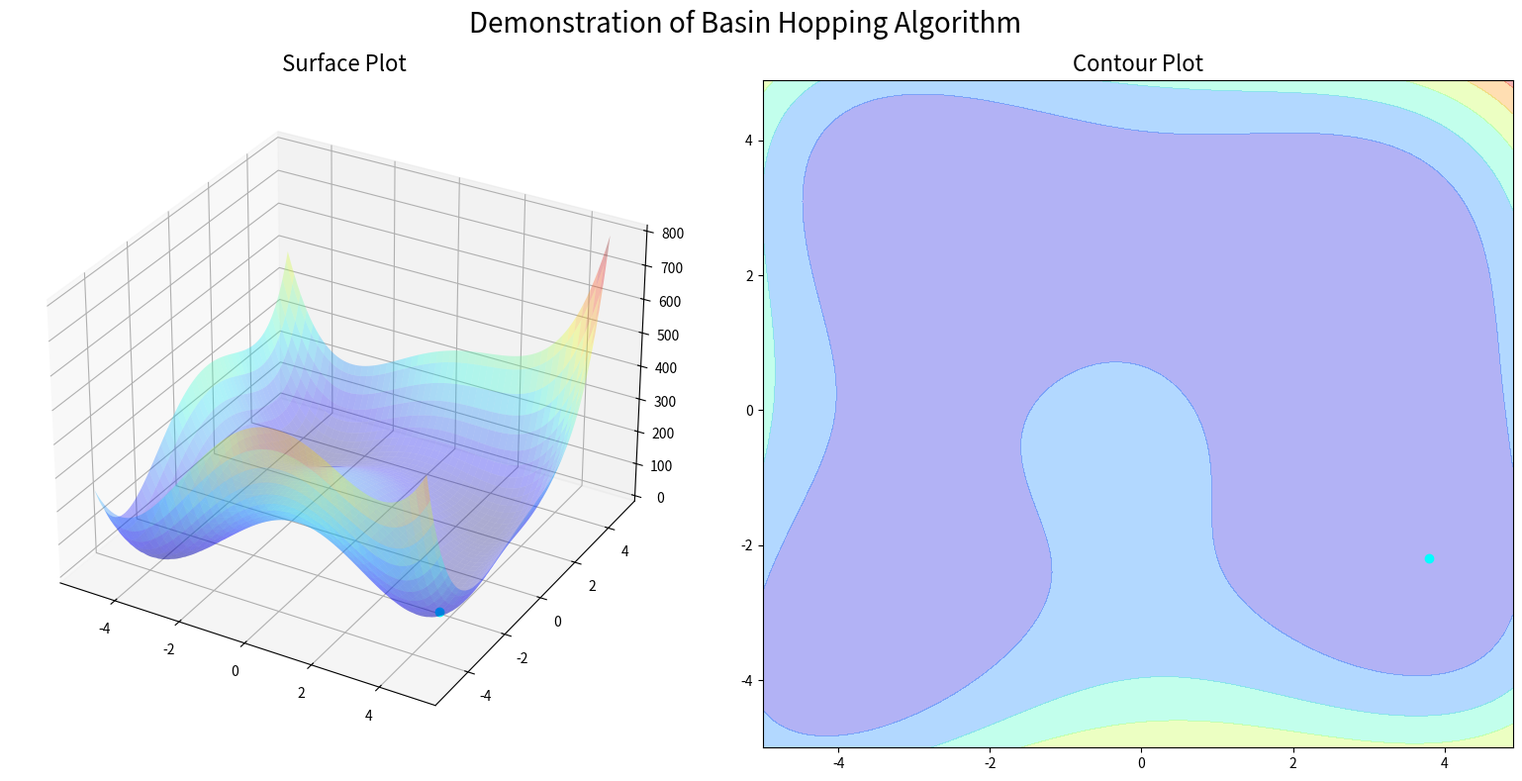

Python code for this plot:
# basin hopping global optimization for the ackley multimodal objective function
from scipy.optimize import basinhopping
import numpy as np
from numpy.random import rand
from numpy import exp
from numpy import sqrt
from numpy import cos
from numpy import e
from numpy import pi
from numpy import meshgrid
from numpy import arange
import matplotlib.pyplot as plt
from matplotlib import animation

# objective function
def objective(v):
    x, y = v
    return (x**2 + y - 11)**2 + (x + y**2 -7)**2

# define range for input
r_min, r_max = -5.0, 5.0
# define the starting point as a random sample from the domain

minima_list = []
init_points = [(4, 4), (4, 4), (0, -4), (0, -4), (-4, 0), (-4, 0)]

def solve(k):
    pt = r_min + rand(2) * (r_max - r_min)
    # pt = init_points[k]
    fv = objective(pt)
    minima_list.append((pt, fv, True))

    if True:
        def minimum_callback(x, fv, accept):
            # print(x, fv, accept)
            minima_list.append((x, fv, accept))

        # perform the basin hopping search
        result = basinhopping(objective, pt, stepsize=0.5, niter=8, callback=minimum_callback)
    else:
        from scipy.optimize import differential_evolution
        def minimum_callback(xk, convergence=0):
            # print(x, fv, accept)
            fv = objective(xk)
            minima_list.append((xk, fv, convergence))

        # define range for input
        # r_min, r_max = -5.0, 5.0
        # define the bounds on the search
        bounds = [[r_min, r_max], [r_min, r_max]]
        # perform the differential evolution search
        result = differential_evolution(objective, bounds, callback=minimum_callback)
    return result

for k in range(len(init_points)):
    result = solve(k)
    # summarize the result
    print('Status : %s' % result['message'])
    print('Total Evaluations: %d' % result['nfev'])
    # evaluate solution
    solution = result['x']
    evaluation = objective(solution)
    print('Solution: f(%s) = %.5f' % (solution, evaluation))

# sample input range uniformly at 0.1 increments
xaxis = arange(r_min, r_max, 0.1)
yaxis = arange(r_min, r_max, 0.1)
# create a mesh from the axis
xx, yy = meshgrid(xaxis, yaxis)
# compute targets
results = objective((xx, yy)) 
# create a surface plot with the jet color scheme
fig = plt.figure(figsize=(16,8))
ax = fig.add_subplot(121, projection='3d')
ax2 = fig.add_subplot(122)

fig.suptitle("Demonstration of Basin Hopping Algorithm", fontsize=20)
ax.set_title("Surface Plot", fontsize=16)
ax2.set_title("Contour Plot", fontsize=16)
fig.tight_layout()

surface = ax.plot_surface(xx, yy, results, cmap='jet', alpha=0.3)
contuor = ax2.contourf(xx, yy, results, cmap='jet', alpha=0.3)
# show the plot

minima_array = np.array([np.concatenate([x, [v]]) for x, v, a in minima_list])
x, y, z = minima_array[0]
points, = ax.plot([x], [y], [z], 'o', color='cyan')
trace3, = ax.plot(*minima_array[0:1,:].T, color='red')
point, = ax2.plot(x, y, 'o', color='cyan')
trace2, = ax2.plot(*minima_array[0:1,0:2].T, color='red')

print("len(minima_list)=", len(minima_list))

def reset():
    x, y, z = minima_array[0]
    points.set_data(np.array([x]), np.array([y]))
    points.set_3d_properties(np.array([z]), 'z')
    trace3.set_data(*minima_array[0:1,0:2].T)
    trace3.set_3d_properties(minima_array[0:1,2], 'z')
    point.set_data([x], [y])
    trace2.set_data(*minima_array[0:1, 0:2].T)
    return points, trace3, point, trace2

def animate(i):
    x, y, z = minima_array[i]
    points.set_data(np.array([x]), np.array([y]))
    points.set_3d_properties(np.array([z]), 'z')
    point.set_data([x], [y])
    color = 'cyan' if i % 10 == 0 else 'red'
    points.set_color(color)
    point.set_color(color)
    j, r = divmod(i, 10)
    start = j*10
    stop = start + r + 1
    slice_ = slice(start, stop)
    trace3.set_data(*minima_array[slice_,0:2].T)
    trace3.set_3d_properties(minima_array[slice_,2], 'z')
    trace2.set_data(*minima_array[slice_,0:2].T)
    return points, trace3, point, trace2

anim = animation.FuncAnimation(fig, animate, frames=len(minima_list), blit=True, init_func=reset, interval=200)
# anim.save("anim.gif")

plt.show()
